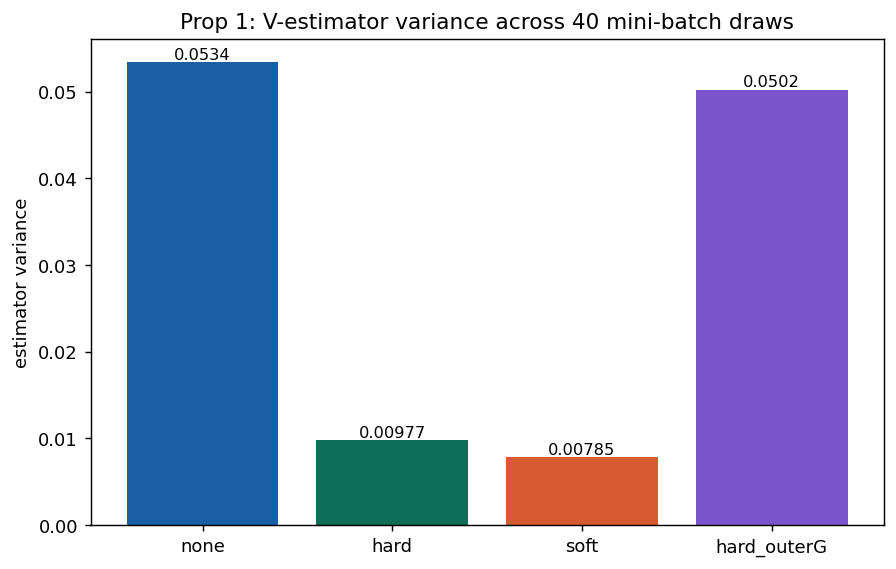

Data behind this chart, as committed beside it:
mode, K, mask_lambda, use_outer_gamma, variance, signal_norm, snr
none, 1, 0.0, False, 0.0534, 1.61, 30.14
hard, 8, 0.0, False, 0.009773, 2.062, 210.9
soft, 8, 1.0, False, 0.007848, 2.079, 264.9
hard_outerG, 8, 0.0, True, 0.05025, 2.663, 53
